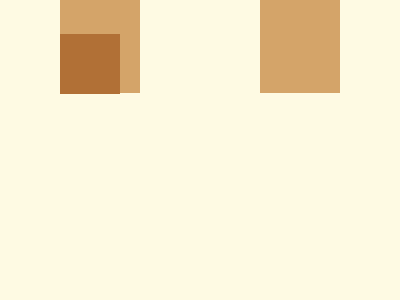

Recreate this image using only HTML and CSS.

<!-- file: t23.html -->
<!DOCTYPE html>
<html lang="en">
<head>
    <meta charset="UTF-8">
    <meta name="viewport" content="width=device-width, initial-scale=1.0">
    <title>target-23</title>
    <link rel="stylesheet" href="t23.css">
</head>
<body>
    <div class="rect"></div>
<div class="sq1"></div>
<div class="sq2"></div>
<div class="sq3"></div>
<div class="sq4"></div>

</body>
</html>

/* file: t23.css */

  body {
    background:#FEFAE3;
    display:flex;
    align-items:center;
    justify-content:center;
    
  }
  .rect{
    background:#D4A469;
    height:170px;
    width:280px;
    position:absolute;
  }
  .sq1 ,.sq2{
    background:#FEFAE3;
     z-index:2;
    position:absolute;
  }
  .sq1{
    height:120px;
    width:120px;
    margin-top:70px;
    margin-right:180;
  }
  .sq2{
    height:110px;
    width:110px;
    margin-bottom:60px;
    margin-left:170; 
  }
  .sq3, .sq4{
    background:#B17036;
    height:60px;
    width:60px;
    position:absolute;
     z-index:2;
  }
  .sq3{
    margin-top:111px;
    margin-right:220px;
  }
  .sq4{
    margin-bottom:110px;
    margin-left:220px;
  }

